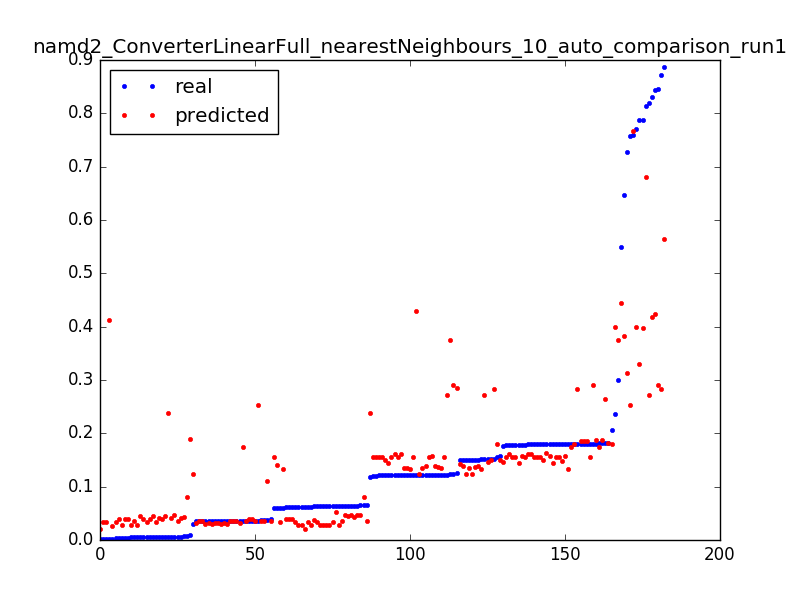

Data behind this chart, as committed beside it:
0.06037315767365271, 0.0344573031077, 0.050955414012738856
0.5501, 0.4443, 0.003185
0.3002, 0.3748, 0.006369
0.1238, 0.3748, 0.009554
0.646, 0.3831, 0.003185
0.1181, 0.2377, 0.006369
0.005699, 0.2373, 0.009554
0.8185, 0.2718, 0.003185
0.1228, 0.2718, 0.006369
0.1516, 0.2718, 0.009554
0.1503, 0.1389, 0.01274
0.1215, 0.1389, 0.01592
0.15, 0.1416, 0.01911
0.1215, 0.1359, 0.02229
0.15, 0.1388, 0.02548
0.1214, 0.1359, 0.02866
0.1501, 0.1357, 0.03185
0.1215, 0.1329, 0.03503
0.1212, 0.1358, 0.03822
0.1512, 0.1329, 0.0414
0.122, 0.1358, 0.04459
0.1503, 0.136, 0.04777
0.1219, 0.1377, 0.05096
0.1218, 0.1387, 0.05414
0.15, 0.1237, 0.05732
0.1215, 0.1237, 0.06051
0.1501, 0.1237, 0.06369
0.03003, 0.1237, 0.06688
0.7282, 0.3131, 0.003185
0.03527, 0.1741, 0.006369
0.03515, 0.03548, 0.009554
0.03514, 0.03535, 0.01274
0.03514, 0.03522, 0.01592
0.03528, 0.03512, 0.01911
0.03513, 0.02939, 0.02229
0.03524, 0.03221, 0.02548
0.03508, 0.03243, 0.02866
0.03503, 0.03246, 0.03185
0.03507, 0.02943, 0.03503
0.03481, 0.03209, 0.03822
0.006283, 0.03526, 0.0414
0.03489, 0.03544, 0.04459
0.03494, 0.03531, 0.04777
0.03509, 0.03229, 0.05096
0.03508, 0.03215, 0.05414
0.03508, 0.02926, 0.05732
0.03497, 0.02919, 0.06051
0.002658, 0.02621, 0.06369
0.8133, 0.6815, 0.003185
0.7586, 0.7662, 0.003185
0.002328, 0.4133, 0.006369
0.8722, 0.2823, 0.003185
0.1518, 0.2823, 0.006369
0.1803, 0.2823, 0.009554
0.1517, 0.1502, 0.01274
0.157, 0.1492, 0.01592
0.1765, 0.1461, 0.01911
0.1516, 0.1457, 0.02229
0.1801, 0.1338, 0.02548
0.06059, 0.1338, 0.02866
0.7582, 0.2523, 0.003185
... 122 more rows
